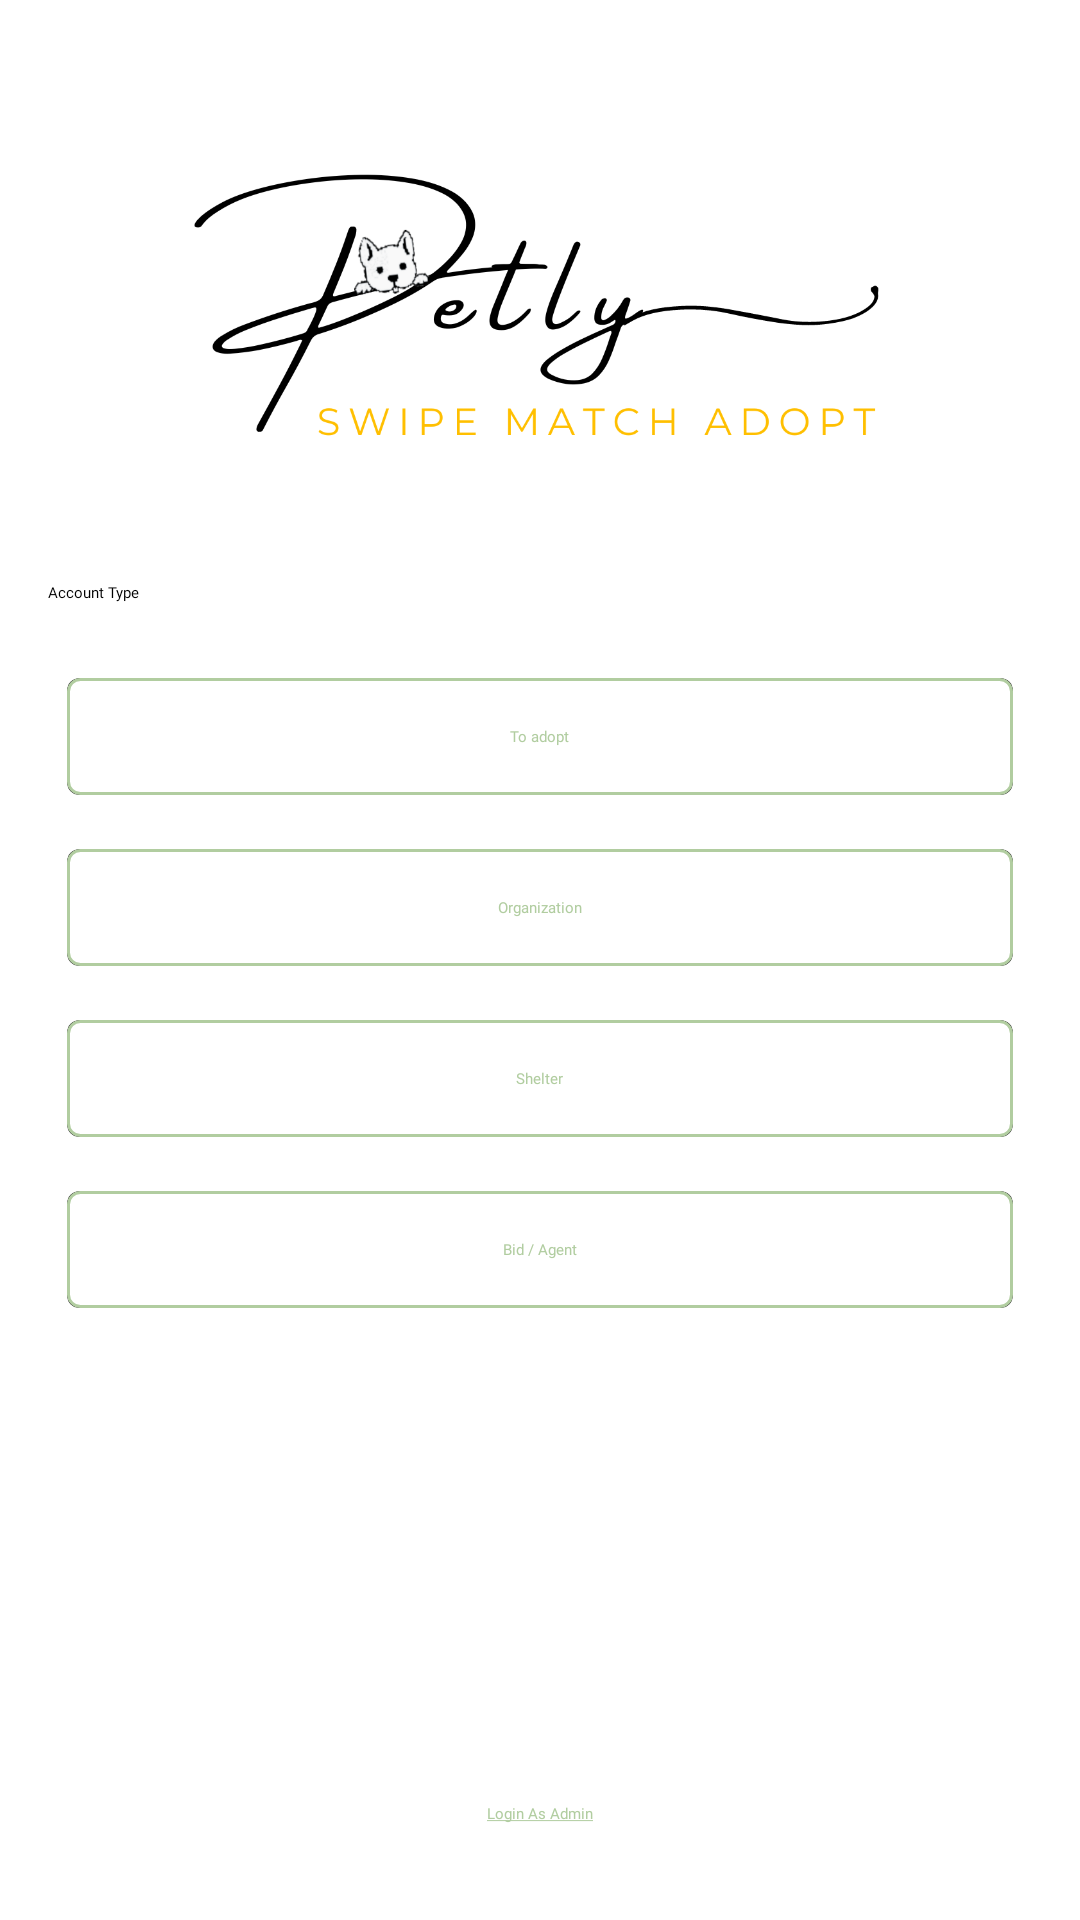

Produce the Android XML layout that renders to this screen, including the resource entries it uses.
<!-- AndroidManifest.xml: application theme Theme.Petly -->
<!-- res/layout/activity_main.xml -->
<?xml version="1.0" encoding="utf-8"?>
<RelativeLayout xmlns:android="http://schemas.android.com/apk/res/android"
    xmlns:app="http://schemas.android.com/apk/res-auto"
    xmlns:tools="http://schemas.android.com/tools"
    android:layout_width="match_parent"
    android:layout_height="match_parent"
    android:background="@color/white"
    android:padding="16dp"
    tools:context=".user.ui.activities.MainActivity">

    <LinearLayout
        android:layout_width="match_parent"
        android:layout_height="wrap_content"
        android:orientation="vertical">


        <androidx.appcompat.widget.AppCompatImageView
            android:layout_width="250dp"
            android:layout_height="150dp"
            android:layout_gravity="center"
            android:layout_marginTop="12dp"
            android:src="@drawable/ic_logo" />

        <androidx.appcompat.widget.AppCompatTextView
            style="@style/TextAppearance.AppCompat.Title"
            android:layout_width="match_parent"
            android:layout_height="wrap_content"
            android:layout_marginVertical="16dp"
            android:fontFamily="@font/poppins_semibold"
            android:text="@string/account_type"
            android:textColor="@color/black" />

        <androidx.cardview.widget.CardView
            android:id="@+id/buttonToAdopt"
            android:layout_width="match_parent"
            android:layout_height="wrap_content"
            app:cardCornerRadius="4dp"
            app:cardElevation="5dp"
            app:cardMaxElevation="5dp"
            app:cardUseCompatPadding="true">

            <FrameLayout
                android:layout_width="match_parent"
                android:layout_height="wrap_content"
                android:background="@drawable/bg_account_type">

                <androidx.appcompat.widget.AppCompatTextView
                    style="@style/TextAppearance.AppCompat.Small"
                    android:layout_width="wrap_content"
                    android:layout_height="wrap_content"
                    android:layout_gravity="center"
                    android:layout_marginVertical="16dp"
                    android:fontFamily="@font/poppins_regular"
                    android:text="@string/account_type_adopt"
                    android:textColor="@color/primary" />
            </FrameLayout>
        </androidx.cardview.widget.CardView>

        <androidx.cardview.widget.CardView
            android:id="@+id/buttonOrganization"
            android:layout_width="match_parent"
            android:layout_height="wrap_content"
            app:cardCornerRadius="4dp"
            app:cardElevation="5dp"
            app:cardMaxElevation="5dp"
            app:cardUseCompatPadding="true">

            <FrameLayout
                android:layout_width="match_parent"
                android:layout_height="wrap_content"
                android:background="@drawable/bg_account_type">

                <androidx.appcompat.widget.AppCompatTextView
                    style="@style/TextAppearance.AppCompat.Small"
                    android:layout_width="wrap_content"
                    android:layout_height="wrap_content"
                    android:layout_gravity="center"
                    android:layout_marginVertical="16dp"
                    android:fontFamily="@font/poppins_regular"
                    android:text="@string/account_type_organization"
                    android:textColor="@color/primary" />
            </FrameLayout>
        </androidx.cardview.widget.CardView>

        <androidx.cardview.widget.CardView
            android:id="@+id/buttonShelter"
            android:layout_width="match_parent"
            android:layout_height="wrap_content"
            app:cardCornerRadius="4dp"
            app:cardElevation="5dp"
            app:cardMaxElevation="5dp"
            app:cardUseCompatPadding="true">

            <FrameLayout
                android:layout_width="match_parent"
                android:layout_height="wrap_content"
                android:background="@drawable/bg_account_type">

                <androidx.appcompat.widget.AppCompatTextView
                    style="@style/TextAppearance.AppCompat.Small"
                    android:layout_width="wrap_content"
                    android:layout_height="wrap_content"
                    android:layout_gravity="center"
                    android:layout_marginVertical="16dp"
                    android:fontFamily="@font/poppins_regular"
                    android:text="@string/account_type_shelter"
                    android:textColor="@color/primary" />
            </FrameLayout>
        </androidx.cardview.widget.CardView>

        <androidx.cardview.widget.CardView
            android:id="@+id/buttonAgent"
            android:layout_width="match_parent"
            android:layout_height="wrap_content"
            app:cardCornerRadius="4dp"
            app:cardElevation="5dp"
            app:cardMaxElevation="5dp"
            app:cardUseCompatPadding="true">

            <FrameLayout
                android:layout_width="match_parent"
                android:layout_height="wrap_content"
                android:background="@drawable/bg_account_type">

                <androidx.appcompat.widget.AppCompatTextView
                    style="@style/TextAppearance.AppCompat.Small"
                    android:layout_width="wrap_content"
                    android:layout_height="wrap_content"
                    android:layout_gravity="center"
                    android:layout_marginVertical="16dp"
                    android:fontFamily="@font/poppins_regular"
                    android:text="@string/account_type_agent"
                    android:textColor="@color/primary" />
            </FrameLayout>
        </androidx.cardview.widget.CardView>


    </LinearLayout>

    <androidx.appcompat.widget.AppCompatTextView
        android:id="@+id/buttonAdmin"
        style="@style/TextAppearance.AppCompat.Small"
        android:layout_width="wrap_content"
        android:layout_height="wrap_content"
        android:layout_alignParentBottom="true"
        android:layout_centerInParent="true"
        android:layout_gravity="center"
        android:layout_marginVertical="16dp"
        android:fontFamily="@font/poppins_regular"
        android:text="@string/login_as_admin"
        android:textColor="@color/primary" />

</RelativeLayout>
<!-- resources referenced by this layout -->
<resources>
  <color name="black">#FF000000</color>
  <color name="primary">#b1cda0</color>
  <color name="white">#FFFFFFFF</color>
  <!-- drawable bg_account_type (drawable) -->
  <?xml version="1.0" encoding="utf-8"?>
  <shape xmlns:android="http://schemas.android.com/apk/res/android"
      android:shape="rectangle">
  
      <solid android:color="@color/white" />
      <stroke
          android:width="1dp"
          android:color="@color/primary" />
      <corners android:radius="4dp" />
  </shape>
  <!-- drawable ic_logo: png bitmap (drawable, 67495 bytes) -->
  <string name="account_type">Account Type</string>
  <string name="account_type_adopt">To adopt</string>
  <string name="account_type_agent">Bid / Agent</string>
  <string name="account_type_organization">Organization</string>
  <string name="account_type_shelter">Shelter</string>
  <string name="login_as_admin"><u>Login As Admin</u> </string>
  <style name="Theme.Petly" parent="Base.Theme.Petly" />
  <style name="Base.Theme.Petly" parent="Theme.Material3.DayNight.NoActionBar">
          
          <item name="colorPrimary">@color/primary</item>
          <item name="colorPrimaryDark">@color/primary</item>
          <item name="colorOnPrimary">@color/white</item>
  
      </style>
</resources>
